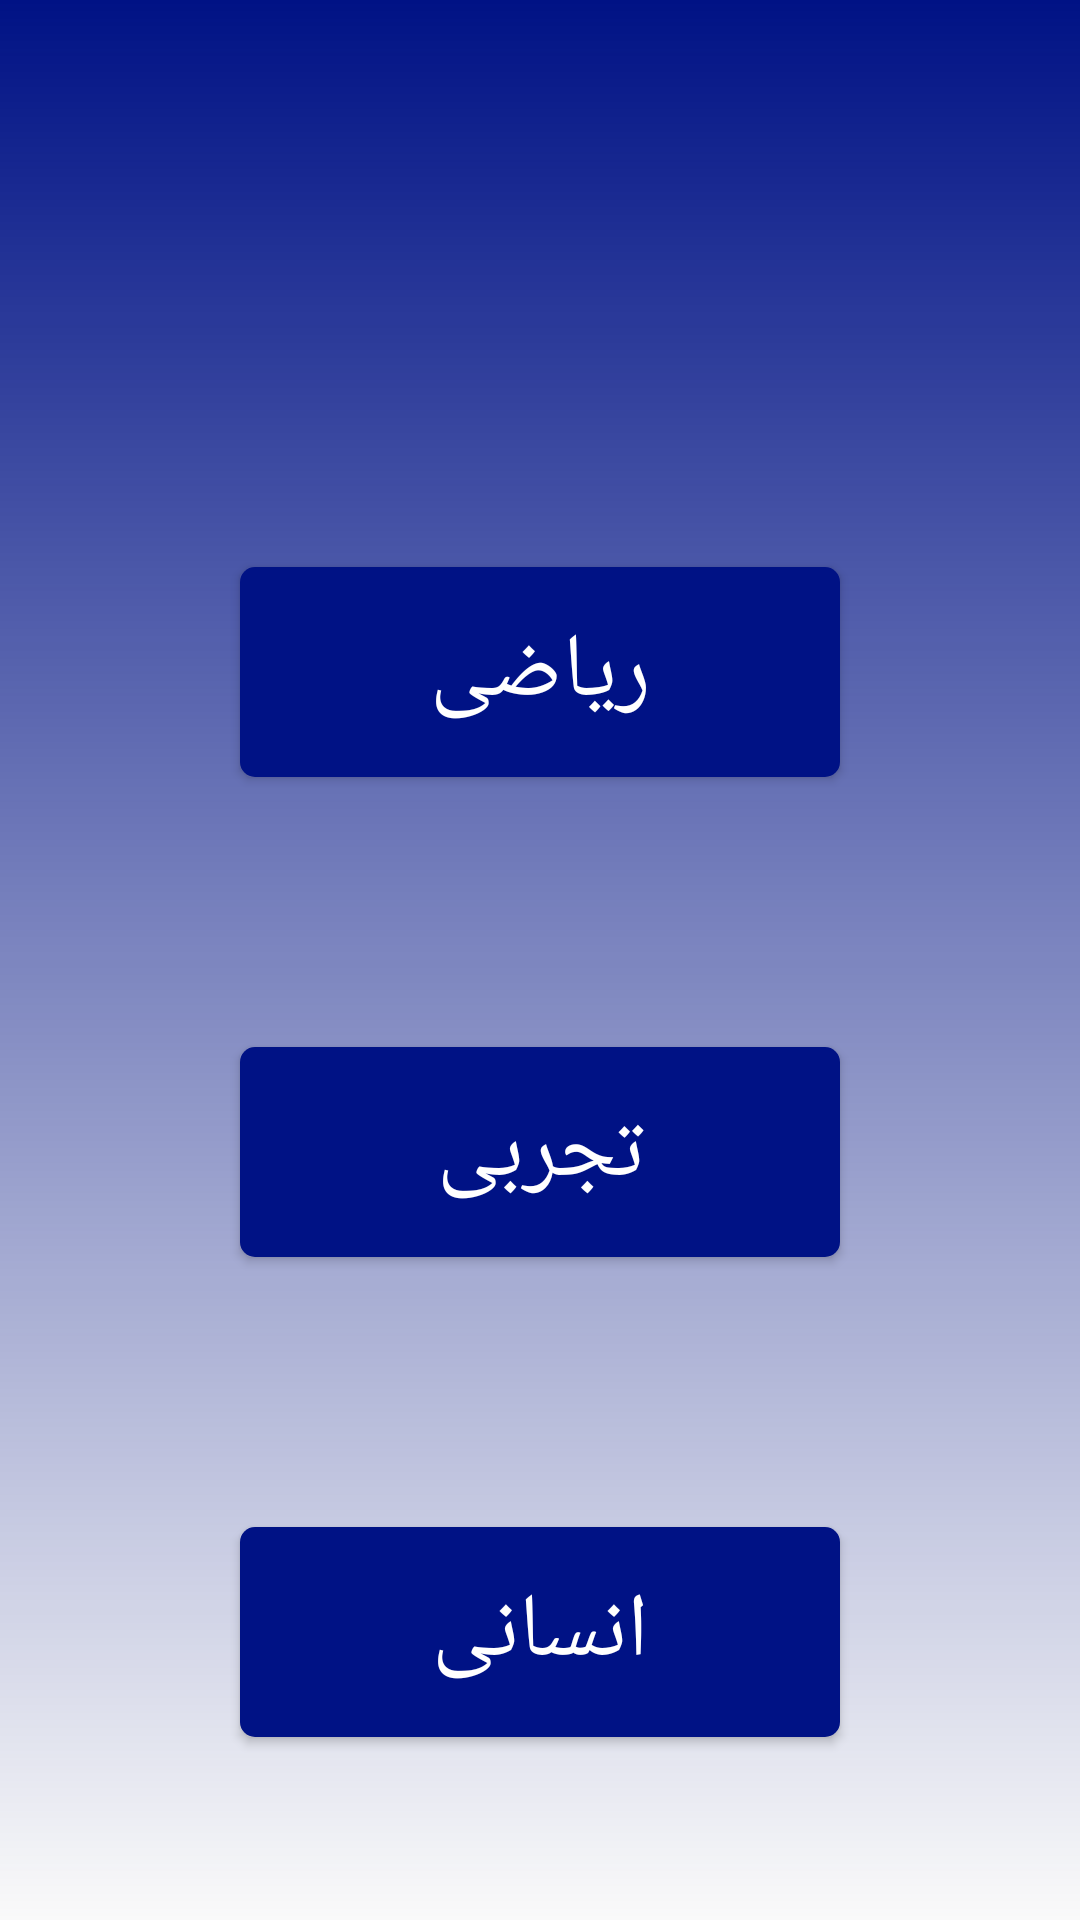

The Android layout XML behind this screen, and the referenced resources:
<!-- AndroidManifest.xml: activity theme AppTheme.NoActionBar -->
<!-- res/layout/activity_choose.xml -->
<?xml version="1.0" encoding="utf-8"?>
<android.support.constraint.ConstraintLayout xmlns:android="http://schemas.android.com/apk/res/android"
    xmlns:app="http://schemas.android.com/apk/res-auto"
    xmlns:tools="http://schemas.android.com/tools"
    android:layout_width="match_parent"
    android:layout_height="match_parent"
    android:background="@drawable/grad"
    tools:context=".views.ChooseActivity">

    <Button
        android:id="@+id/firstBtn"
        android:layout_width="200dp"
        android:layout_height="70dp"
        android:layout_marginStart="162dp"
        android:layout_marginTop="189dp"
        android:layout_marginEnd="162dp"
        android:background="@drawable/radius"
        android:text="@string/riazi"
        android:textColor="#fff"
        android:textSize="30dp"
        app:layout_constraintEnd_toEndOf="parent"
        app:layout_constraintStart_toStartOf="parent"
        app:layout_constraintTop_toTopOf="parent" />

    <Button
        android:id="@+id/secBtn"
        android:layout_width="200dp"
        android:layout_height="70dp"
        android:layout_marginStart="162dp"
        android:layout_marginTop="90dp"
        android:layout_marginEnd="162dp"
        android:background="@drawable/radius"
        android:text="@string/tajrobi"
        android:textColor="#fff"
        android:textSize="30dp"
        app:layout_constraintEnd_toEndOf="parent"
        app:layout_constraintStart_toStartOf="parent"
        app:layout_constraintTop_toBottomOf="@+id/firstBtn" />

    <Button
        android:id="@+id/thirdBtn"
        android:layout_width="200dp"
        android:layout_height="70dp"
        android:layout_marginStart="162dp"
        android:layout_marginTop="90dp"
        android:layout_marginEnd="162dp"
        android:background="@drawable/radius"
        android:text="@string/ensani"
        android:textColor="#fff"
        android:textSize="30dp"
        app:layout_constraintEnd_toEndOf="parent"
        app:layout_constraintStart_toStartOf="parent"
        app:layout_constraintTop_toBottomOf="@+id/secBtn" />
</android.support.constraint.ConstraintLayout>
<!-- resources referenced by this layout -->
<resources>
  <!-- drawable grad (drawable-v24) -->
  <?xml version="1.0" encoding="utf-8"?>
  <shape xmlns:android="http://schemas.android.com/apk/res/android">
      <gradient
          android:type="linear"
          android:angle="270"
          android:startColor="@color/mainColor"
          android:endColor="@color/endColor" />
  </shape>
  <!-- drawable radius (drawable-v24) -->
  <?xml version="1.0" encoding="utf-8"?>
  <shape xmlns:android="http://schemas.android.com/apk/res/android"
      android:shape="rectangle" android:padding="10dp">
      <solid android:color="@color/mainColor"/>
      <corners android:radius="5dp"/>
  </shape>
  <string name="ensani">انسانی</string>
  <string name="riazi">ریاضی</string>
  <string name="tajrobi">تجربی</string>
  <style name="AppTheme.NoActionBar">
          <item name="windowActionBar">false</item>
          <item name="windowNoTitle">true</item>
          <item name="android:statusBarColor">@color/mainColor</item>
      </style>
  <color name="mainColor">#001285</color>
</resources>
